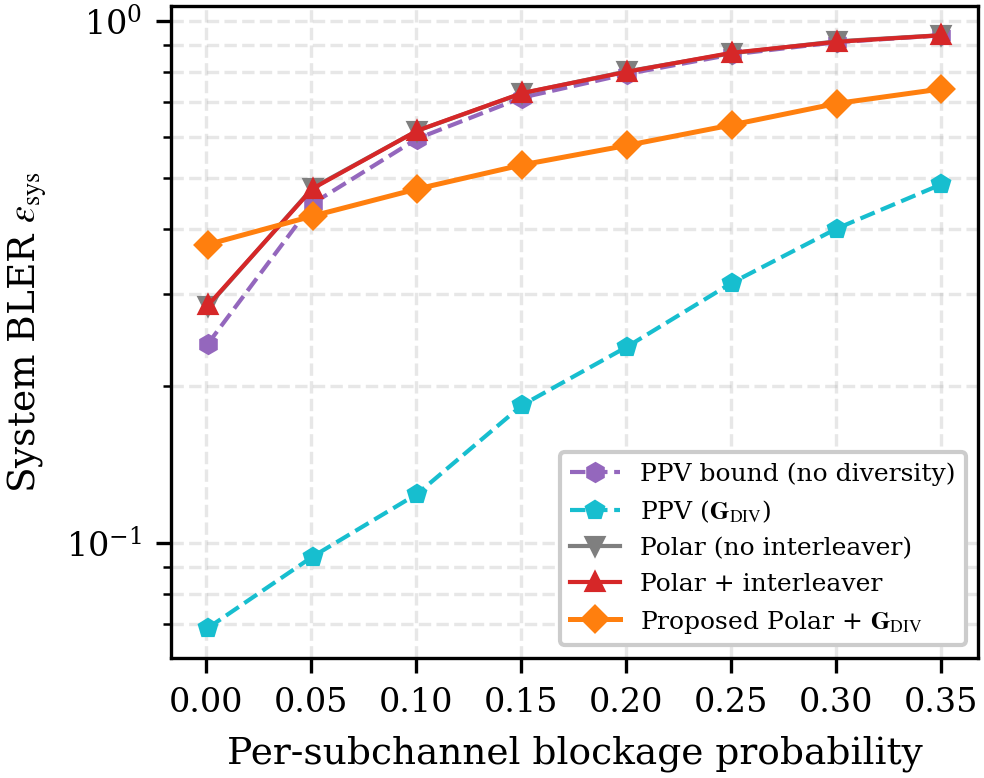

The table this chart was drawn from, first rows:
p_block, ppv_no_diversity, ppv_fixed_diversity, no_interleaver, interleaver, fixed, mrc_across
0.0010, 2.409649e-01, 6.880001e-02, 2.845000e-01, 2.855000e-01, 3.736000e-01, 2.078000e-01
0.0509, 4.476713e-01, 9.430002e-02, 4.797000e-01, 4.783000e-01, 4.237000e-01, 4.244000e-01
0.1007, 5.962549e-01, 1.244001e-01, 6.172000e-01, 6.176000e-01, 4.775000e-01, 5.803000e-01
0.1506, 7.145149e-01, 1.840001e-01, 7.282000e-01, 7.289000e-01, 5.310000e-01, 6.976000e-01
0.2004, 7.928944e-01, 2.379000e-01, 8.020000e-01, 8.006000e-01, 5.785000e-01, 7.918000e-01
0.2503, 8.640233e-01, 3.154000e-01, 8.688000e-01, 8.706000e-01, 6.333000e-01, 8.635000e-01
0.3001, 9.120163e-01, 4.007001e-01, 9.155000e-01, 9.137000e-01, 6.960000e-01, 9.037000e-01
0.3500, 9.402254e-01, 4.873001e-01, 9.410000e-01, 9.405000e-01, 7.422000e-01, 9.393000e-01
